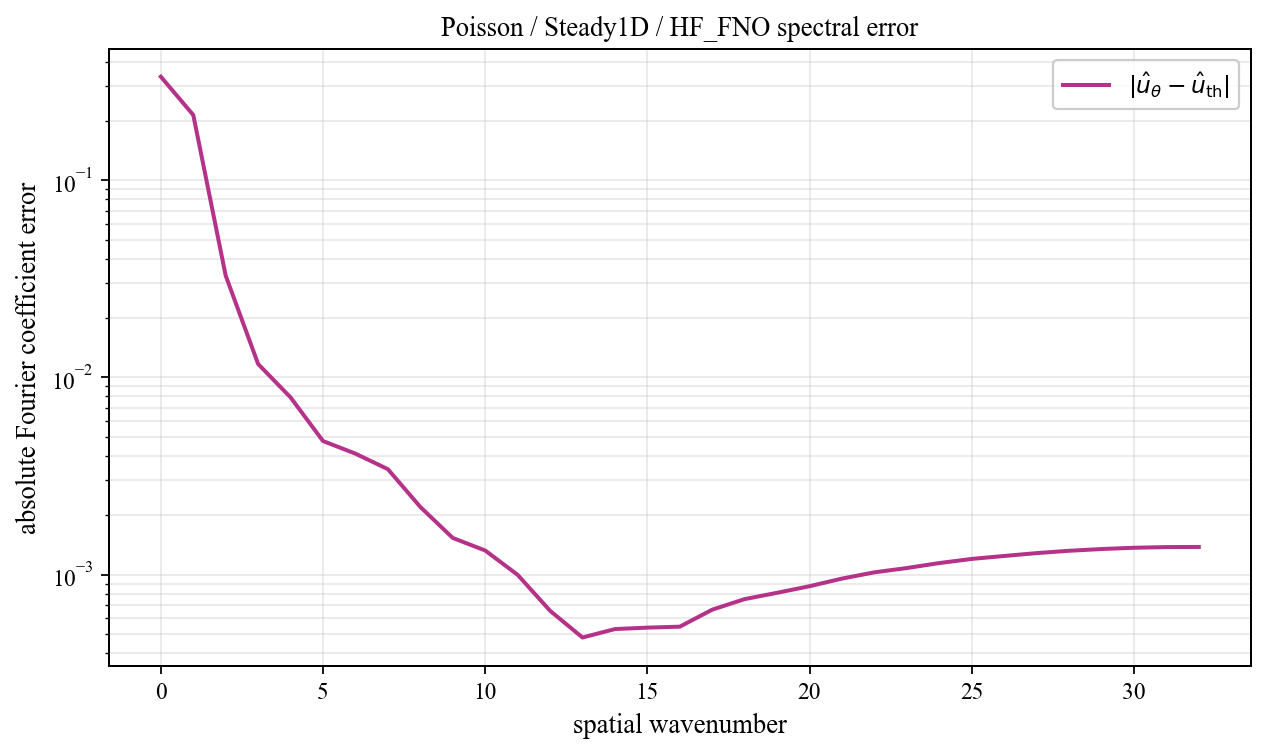

Source data for this figure (header and first rows):
spatial_wavenumber, prediction_magnitude, theory_magnitude, absolute_coefficient_error
0, 0.1156, 0.4506, 0.335
1, 0.1548, 0.3667, 0.2142
2, 0.2898, 0.3137, 0.0328
3, 0.02223, 0.02118, 0.01169
4, 0.01423, 0.01217, 0.007913
5, 0.009531, 0.008508, 0.004755
6, 0.007677, 0.006543, 0.004104
7, 0.006508, 0.005331, 0.003423
8, 0.005478, 0.004515, 0.002202
9, 0.004469, 0.00393, 0.001533
10, 0.003962, 0.003492, 0.001324
11, 0.003484, 0.003152, 0.0009969
12, 0.003031, 0.002881, 0.0006551
13, 0.00264, 0.002662, 0.0004793
14, 0.002235, 0.00248, 0.000529
15, 0.00201, 0.002328, 0.000538
16, 0.001758, 0.0022, 0.0005441
17, 0.001479, 0.002091, 0.0006636
18, 0.001282, 0.001997, 0.0007506
19, 0.001136, 0.001916, 0.000808
20, 0.0009891, 0.001846, 0.0008726
21, 0.0008414, 0.001786, 0.0009539
22, 0.0007141, 0.001734, 0.001026
23, 0.0006134, 0.001689, 0.001079
24, 0.0005081, 0.001651, 0.001144
25, 0.0004182, 0.001618, 0.0012
26, 0.0003487, 0.001591, 0.001242
27, 0.0002836, 0.001568, 0.001284
28, 0.0002301, 0.00155, 0.00132
29, 0.0001891, 0.001536, 0.001347
30, 0.0001591, 0.001526, 0.001367
31, 0.0001427, 0.001521, 0.001378
32, 0.0001384, 0.001519, 0.00138
